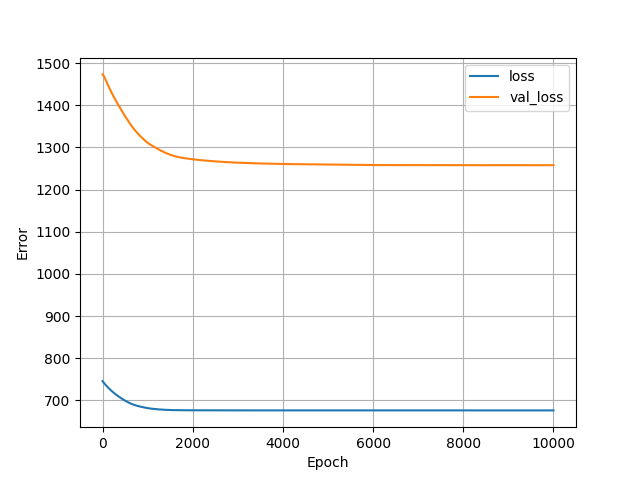

Values plotted in this chart, from the file beside it:
, loss, val_loss, epoch
0, 745.3, 1473, 0
1, 745.2, 1473, 1
2, 745, 1473, 2
3, 744.8, 1473, 3
4, 744.7, 1473, 4
5, 744.5, 1473, 5
6, 744.4, 1473, 6
7, 744.2, 1473, 7
8, 744.1, 1473, 8
9, 744, 1473, 9
10, 743.8, 1473, 10
11, 743.7, 1473, 11
12, 743.6, 1473, 12
13, 743.4, 1473, 13
14, 743.3, 1472, 14
15, 743.2, 1472, 15
16, 743, 1472, 16
17, 742.9, 1472, 17
18, 742.8, 1472, 18
19, 742.7, 1472, 19
20, 742.5, 1471, 20
21, 742.4, 1471, 21
22, 742.3, 1471, 22
23, 742.1, 1471, 23
24, 742, 1471, 24
25, 741.9, 1471, 25
26, 741.7, 1470, 26
27, 741.6, 1470, 27
28, 741.5, 1470, 28
29, 741.4, 1470, 29
30, 741.2, 1470, 30
31, 741.1, 1469, 31
32, 741, 1469, 32
33, 740.9, 1469, 33
34, 740.7, 1469, 34
35, 740.6, 1469, 35
36, 740.5, 1468, 36
37, 740.3, 1468, 37
38, 740.2, 1468, 38
39, 740.1, 1468, 39
40, 740, 1467, 40
41, 739.8, 1467, 41
42, 739.7, 1467, 42
43, 739.6, 1467, 43
44, 739.5, 1466, 44
45, 739.3, 1466, 45
46, 739.2, 1466, 46
47, 739.1, 1466, 47
48, 739, 1466, 48
49, 738.8, 1465, 49
50, 738.7, 1465, 50
51, 738.6, 1465, 51
52, 738.5, 1465, 52
53, 738.3, 1464, 53
54, 738.2, 1464, 54
55, 738.1, 1464, 55
56, 738, 1464, 56
57, 737.8, 1463, 57
58, 737.7, 1463, 58
59, 737.6, 1463, 59
... 9,940 more rows
